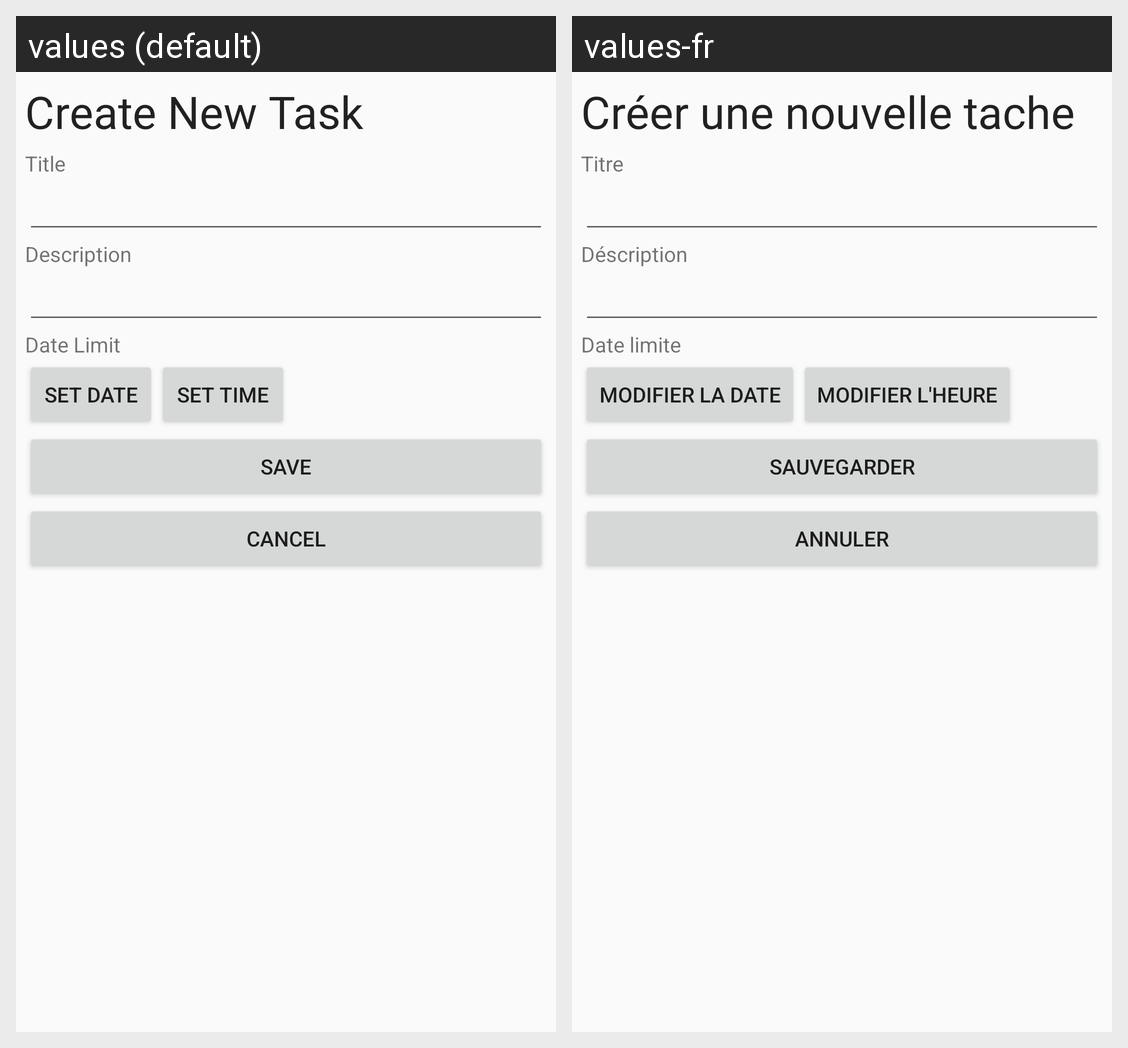

Translations of the strings shown on this Android screen, per locale in the grid:
Android screen res/layout/activity_add_task.xml rendered under 2 locales, left to right: values (default), values-fr. Device: Nexus 5 (rendered at 1080×1920; each locale shown at half size, 540×960, under a caption strip naming it); theme AppTheme.
Strings drawn on this screen, with the default value and each locale's value (text and hints the layout hard-codes, and strings that could not be matched under every locale, appear in the picture but are not listed):

create_new_task
  values: Create New Task
  values-fr: Créer une nouvelle tache

title
  values: Title
  values-fr: Titre

description
  values: Description
  values-fr: Déscription

date_limit
  values: Date Limit
  values-fr: Date limite

set_date
  values: Set Date
  values-fr: Modifier la Date

set_time
  values: Set Time
  values-fr: Modifier l'heure

save
  values: Save
  values-fr: Sauvegarder

cancel
  values: Cancel
  values-fr: Annuler
